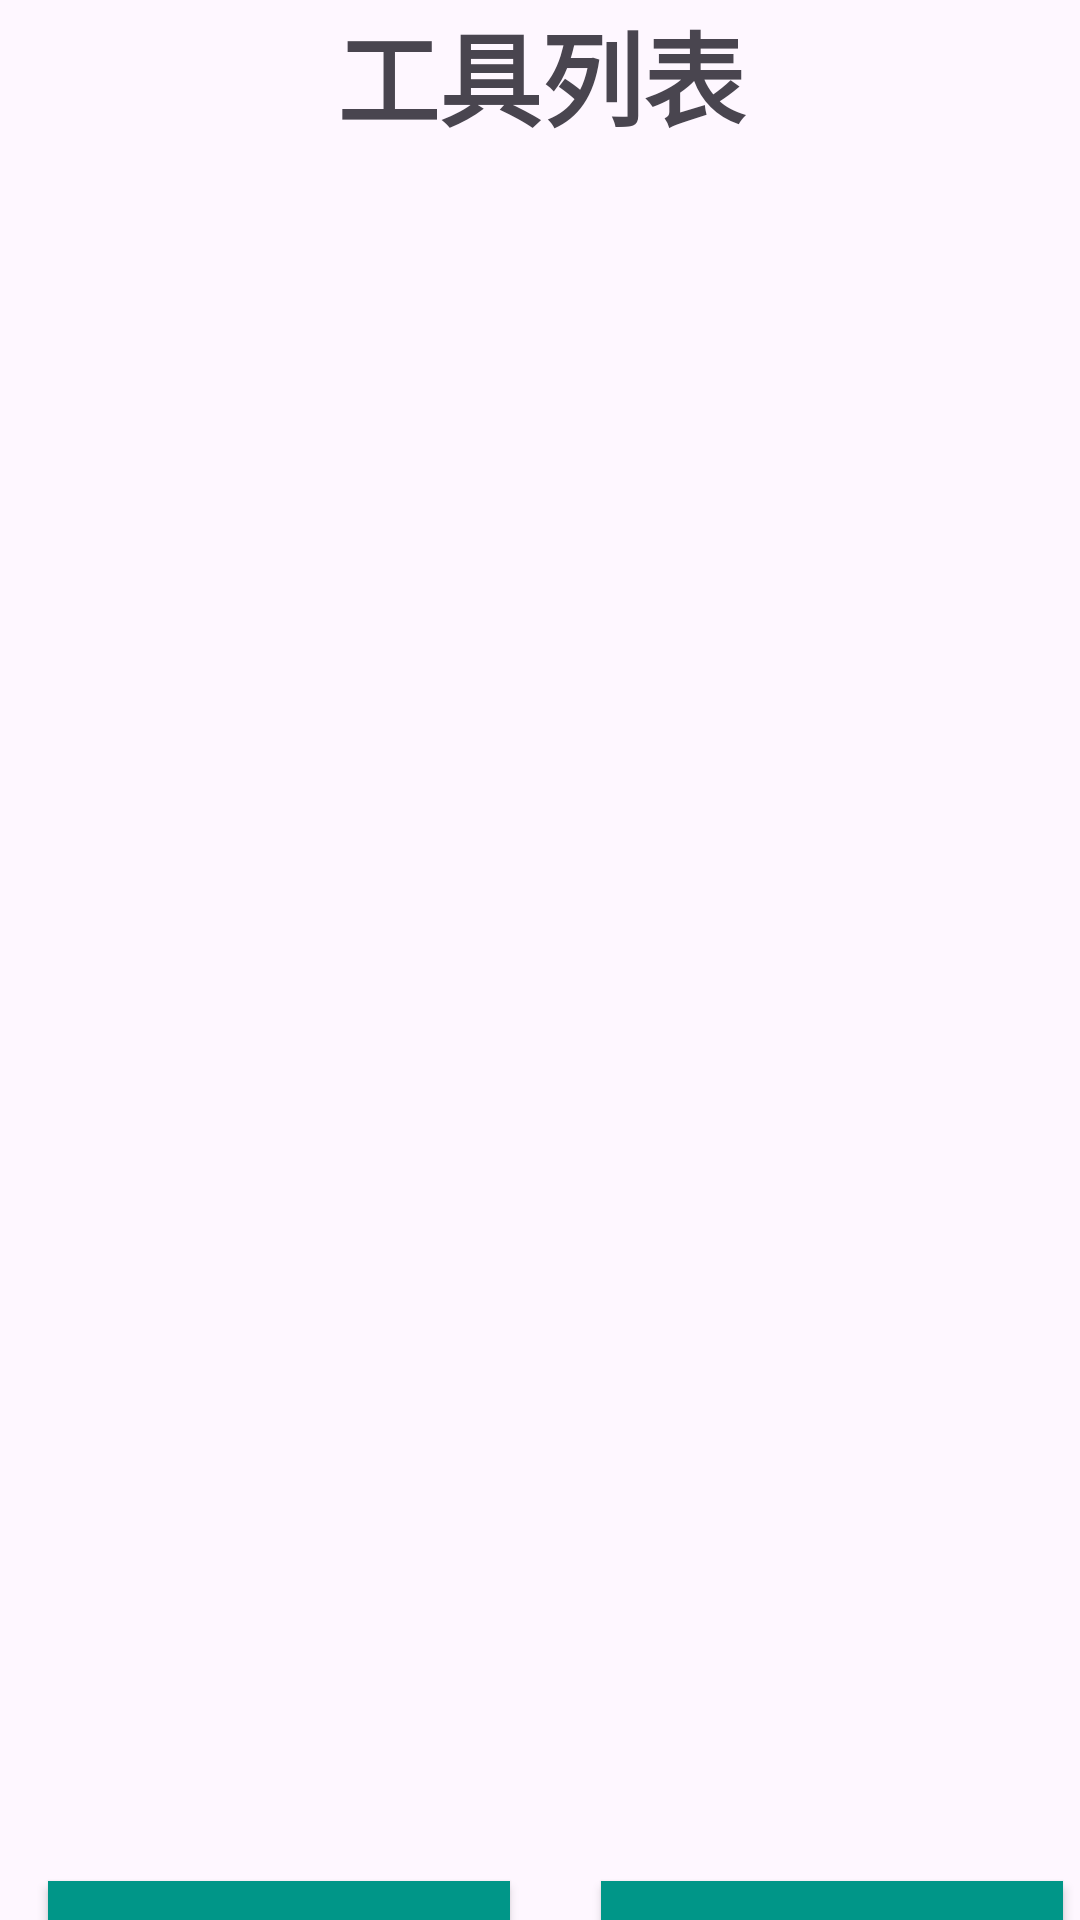

This screen was rendered from an Android layout file. Write that file and the resources it references.
<!-- AndroidManifest.xml: application theme Theme.NSgk -->
<!-- res/layout/activity_tools_list.xml -->
<?xml version="1.0" encoding="utf-8"?>
<androidx.constraintlayout.widget.ConstraintLayout xmlns:android="http://schemas.android.com/apk/res/android"
    xmlns:app="http://schemas.android.com/apk/res-auto"
    xmlns:tools="http://schemas.android.com/tools"
    android:id="@+id/main"
    android:layout_width="match_parent"
    android:layout_height="match_parent"
    tools:context=".loginandset.activity_employee_List">

    


    <TextView
        android:id="@+id/toolList"
        android:layout_width="410dp"
        android:layout_height="68dp"
        android:text="工具列表"
        android:textAlignment="center"
        android:textAllCaps="false"
        android:textSize="34sp"
        android:textStyle="bold"
        app:layout_constraintEnd_toEndOf="parent"
        app:layout_constraintStart_toStartOf="parent"
        app:layout_constraintTop_toTopOf="parent"
        tools:ignore="MissingConstraints" />

    <Button
        android:id="@+id/btntoollist"
        android:layout_width="154dp"
        android:layout_height="45dp"
        android:layout_marginStart="16dp"
        android:layout_marginTop="4dp"
        android:background="@color/colorPrimary"
        android:text="刷新"
        android:textColor="#000000"
        android:textSize="18sp"
        app:layout_constraintStart_toStartOf="parent"
        app:layout_constraintTop_toBottomOf="@+id/listView"
        tools:ignore="MissingConstraints" />

    <ListView
        android:id="@+id/listView"
        android:layout_width="408dp"
        android:layout_height="555dp"
        app:layout_constraintEnd_toEndOf="parent"
        app:layout_constraintStart_toStartOf="parent"
        app:layout_constraintTop_toBottomOf="@+id/toolList"
        tools:ignore="MissingConstraints" />

    <Button
        android:id="@+id/btnadd"
        android:layout_width="154dp"
        android:layout_height="45dp"
        android:layout_marginTop="4dp"
        android:background="@color/colorPrimary"
        android:text="添加"
        android:textColor="#000000"
        android:textSize="18sp"
        app:layout_constraintEnd_toEndOf="parent"
        app:layout_constraintHorizontal_bias="0.838"
        app:layout_constraintStart_toEndOf="@+id/btntoollist"
        app:layout_constraintTop_toBottomOf="@+id/listView" />


</androidx.constraintlayout.widget.ConstraintLayout>
<!-- resources referenced by this layout -->
<resources>
  <color name="colorPrimary">#009688</color>
  <style name="Theme.NSgk" parent="Base.Theme.NSgk">
          
          <item name="colorPrimary">@color/colorPrimary</item>
          <item name="colorPrimaryDark">@color/colorPrimary</item> 
          <item name="colorAccent">@color/colorAccent</item>
      </style>
  <style name="Base.Theme.NSgk" parent="Theme.Material3.DayNight.NoActionBar">
  
          
          
      </style>
  <color name="colorAccent">#FFFFFFFF</color>
</resources>
